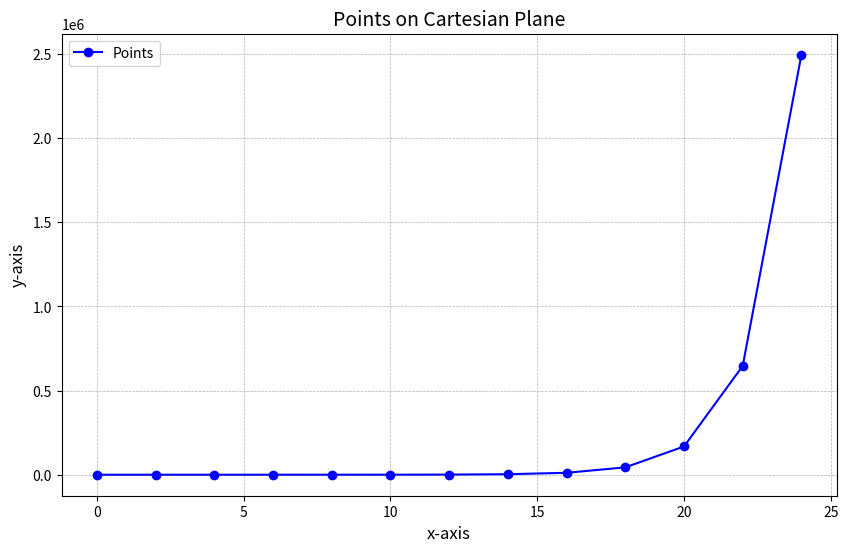

This chart was generated by the following Python code:
import matplotlib.pyplot as plt

# Points to plot
x_values = [0, 2, 4, 6, 8, 10, 12, 14, 16, 18, 20, 22, 24]
y_values = [1, 1, 4, 15, 56, 210, 792, 3003, 11440, 43758, 167960, 646646, 2496144]

# Plot the points
plt.figure(figsize=(10, 6))
plt.plot(x_values, y_values, marker='o', linestyle='-', color='b', label='Points')

# Add labels and title
plt.title('Points on Cartesian Plane', fontsize=14)
plt.xlabel('x-axis', fontsize=12)
plt.ylabel('y-axis', fontsize=12)
 # Use a logarithmic scale for better visualization of large values
plt.grid(True, which="both", linestyle='--', linewidth=0.5)
plt.legend()
plt.show()
